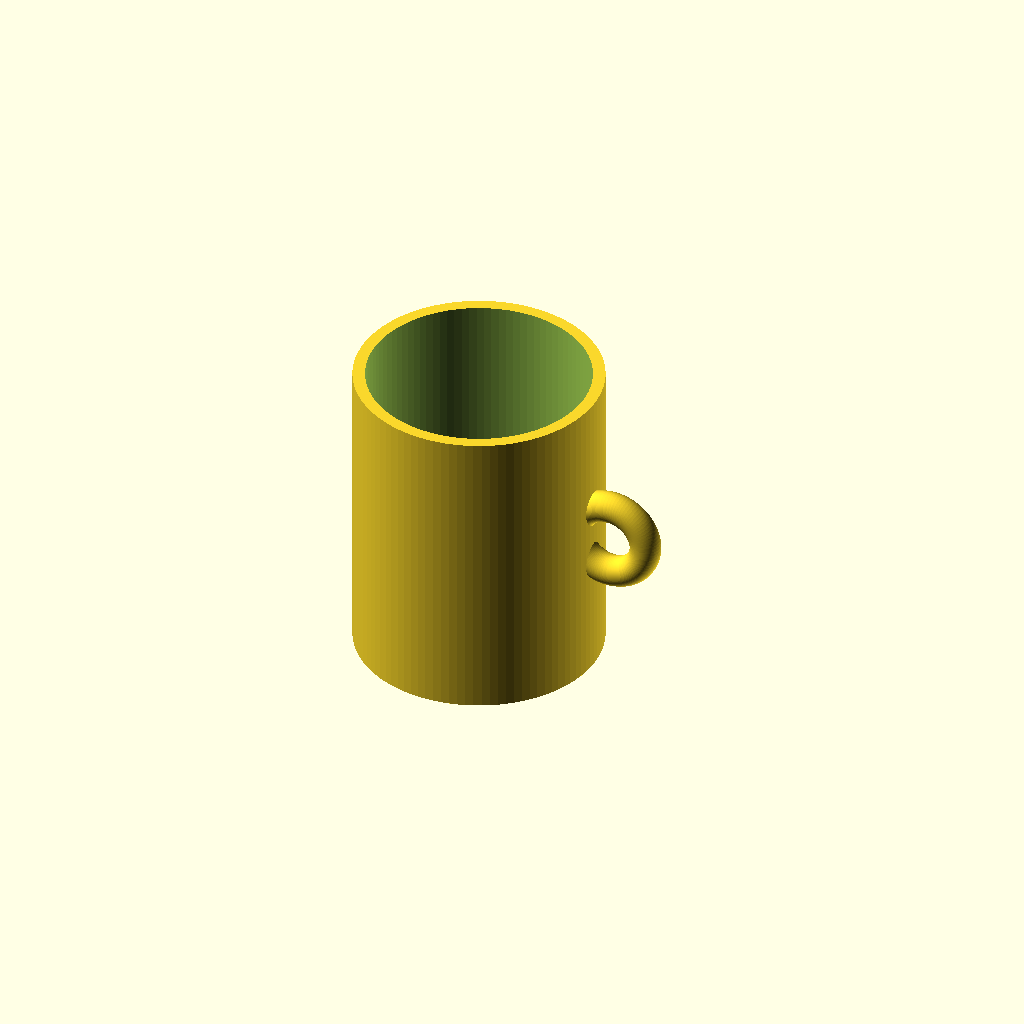
Cell 1: rendered with the file's own defaults.
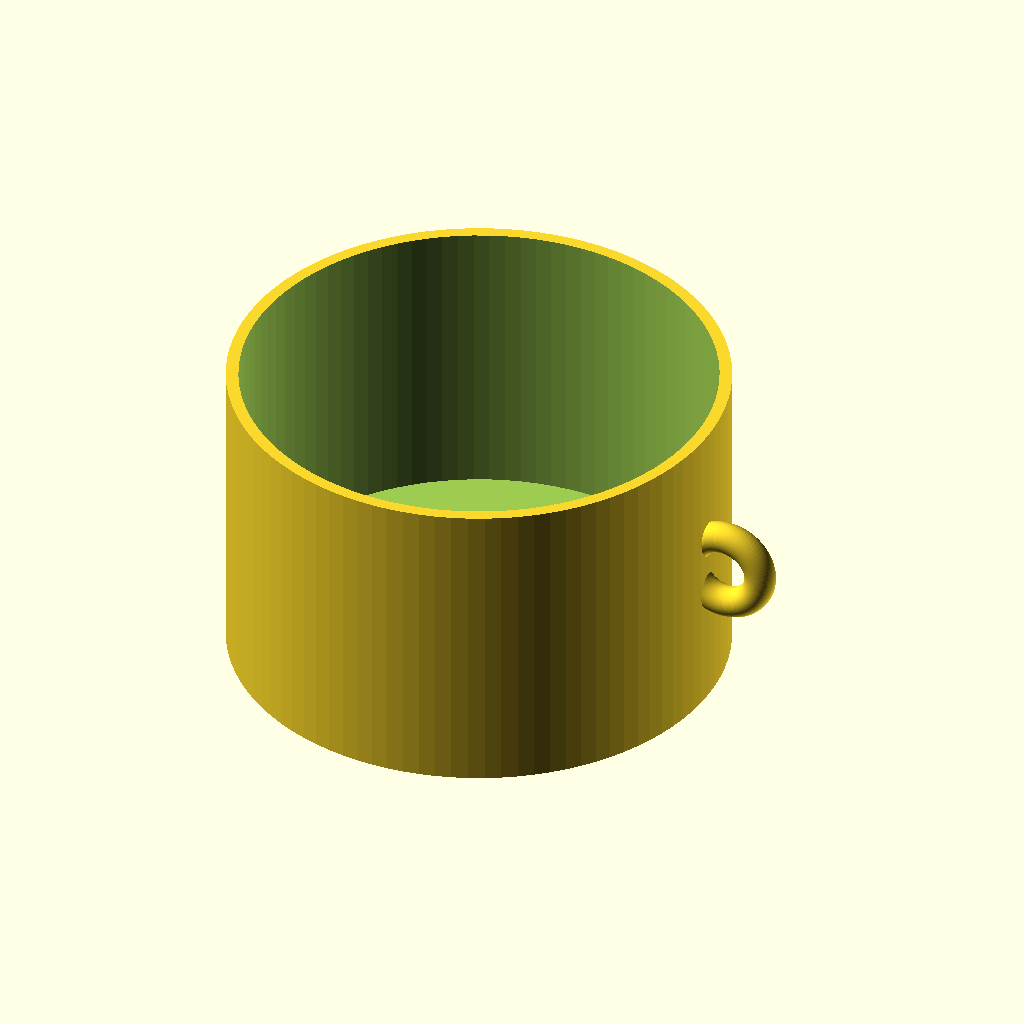
Cell 2: outer_d = 160 (everything else at default).
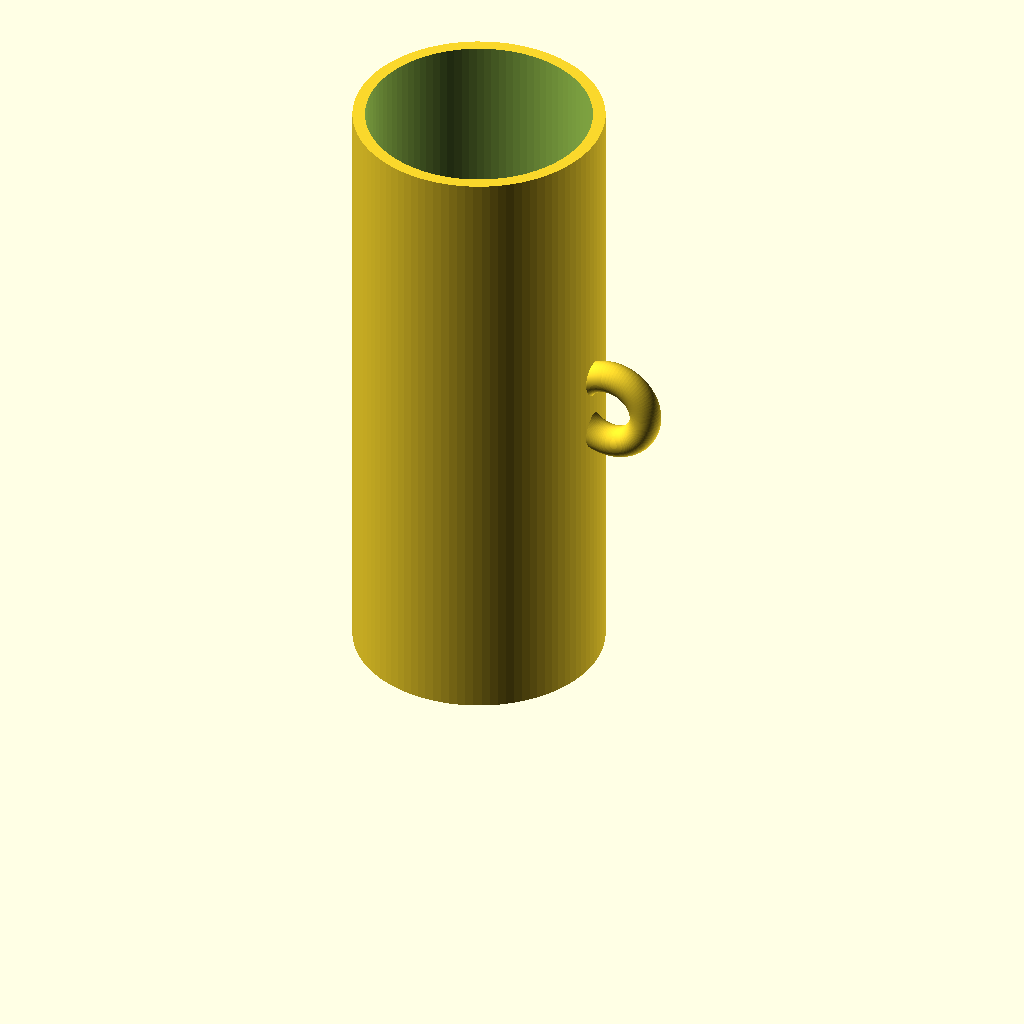
Cell 3: height = 200 (everything else at default).
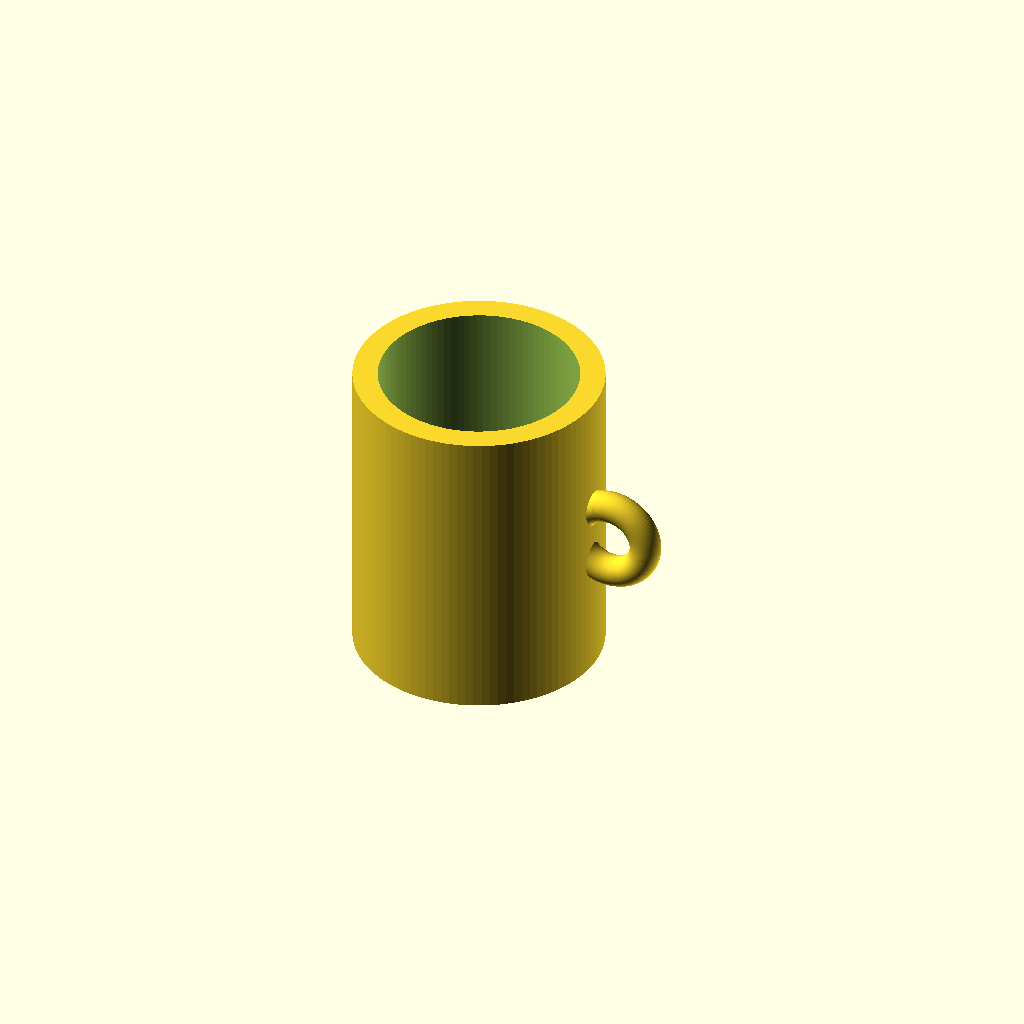
Cell 4 — wall set to 8, the other parameters unchanged.
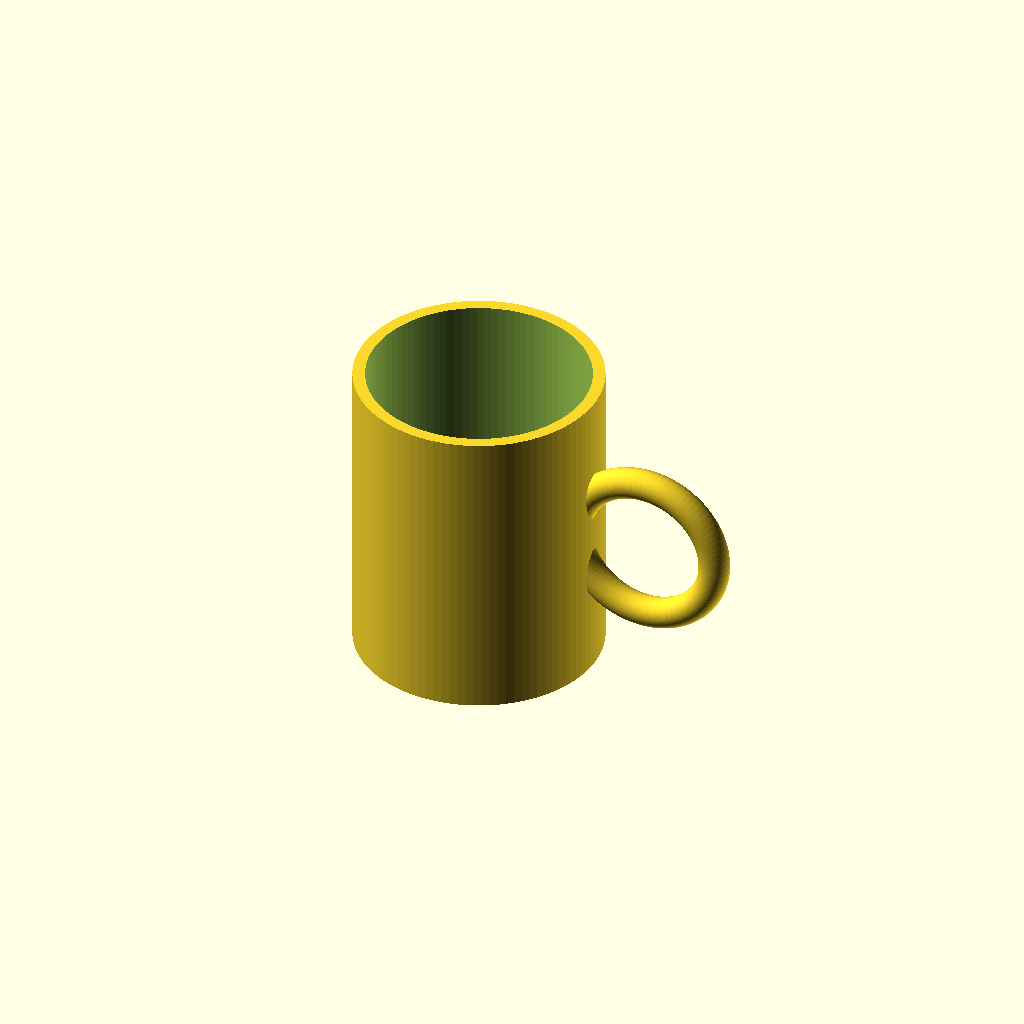
Cell 5: handle_r = 24 (everything else at default).
All cells are drawn from one camera (rotation 55°, 0°, 25°, orthographic, colour scheme Cornfield), so only the parameter changes between them.
Source of the model, results/tier-1-mug/bare-think-off_claude-opus-5-134c37f858fc-2026-09-05T09-54-06-570Z/final.scad:
// ===== パラメータ =====
outer_d      = 80;   // カップ外径
outer_r      = outer_d / 2;
height       = 100;  // カップ高さ
wall         = 4;    // 側面肉厚
bottom       = 6;    // 底面厚み

inner_r      = outer_r - wall;      // 内径半径 = 36
inner_h      = height - bottom;     // 内側空洞の高さ = 94

// 取手(リング状)
handle_r     = 12;   // リングの半径(穴の中心線半径)
handle_t     = 5;    // リング断面の半径(太さ)
handle_z     = height / 2;          // 取手の高さ位置(中心高さ)
handle_off   = outer_r + handle_r - 6; // リング中心のX位置(カップに食い込ませる)

$fn = 96;

// ===== 本体 =====
module cup_body() {
    difference() {
        cylinder(h = height, r = outer_r);
        translate([0, 0, bottom])
            cylinder(h = inner_h + 1, r = inner_r);
    }
}

// ===== 取手 =====
module handle() {
    translate([handle_off, 0, handle_z])
        rotate([90, 0, 0])
            rotate_extrude(convexity = 10)
                translate([handle_r, 0, 0])
                    circle(r = handle_t);
}

// ===== 組み立て =====
module mug() {
    difference() {
        union() {
            cup_body();
            handle();
        }
        // 取手が内側空洞に突き出さないようにカット
        translate([0, 0, bottom])
            cylinder(h = inner_h + 1, r = inner_r);
    }
}

mug();
Parameter table extracted from the source (name, type, default, range or options):
outer_d: number, default 80
height: number, default 100
wall: number, default 4
bottom: number, default 6
handle_r: number, default 12
handle_t: number, default 5
